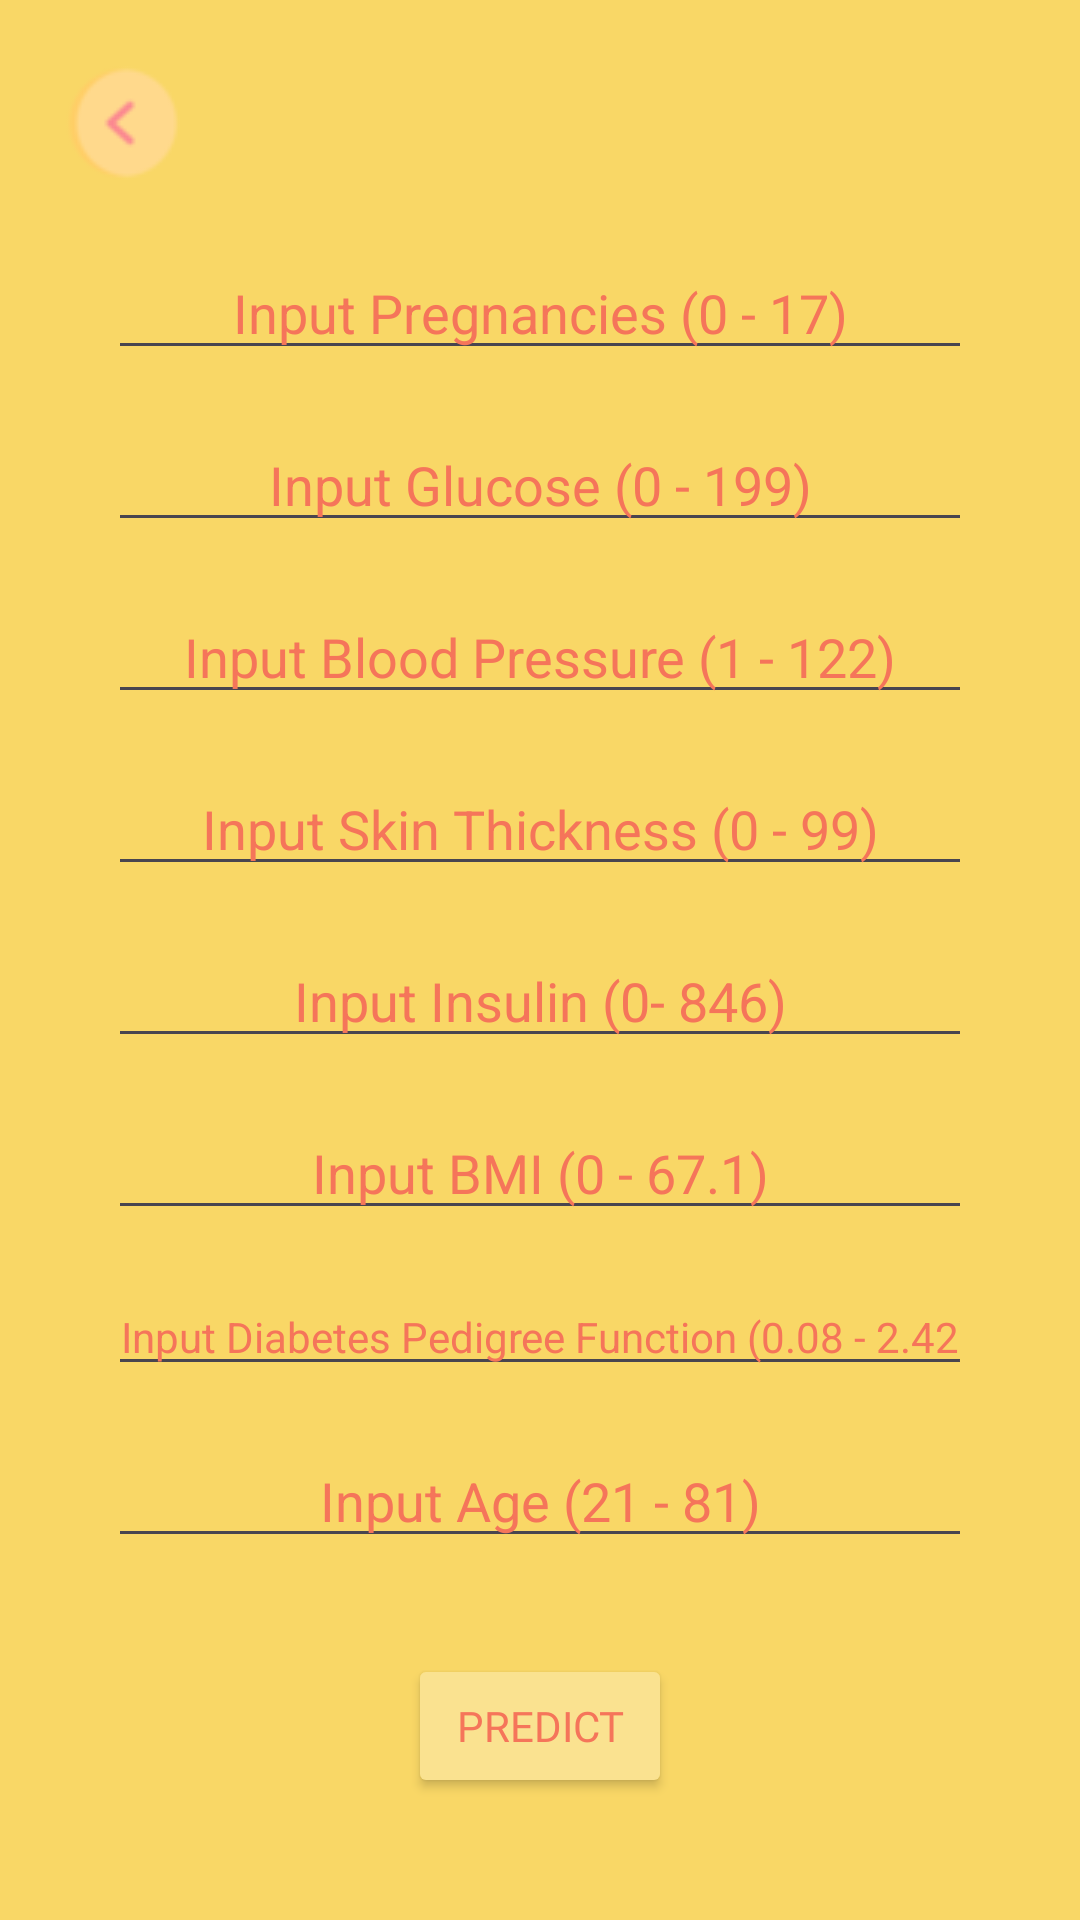

Layout XML and referenced resources for this Android screen:
<!-- AndroidManifest.xml: application theme Theme.Diabetapp -->
<!-- res/layout/activity_simulasi_model.xml -->
<?xml version="1.0" encoding="utf-8"?>
<androidx.constraintlayout.widget.ConstraintLayout xmlns:android="http://schemas.android.com/apk/res/android"
    xmlns:app="http://schemas.android.com/apk/res-auto"
    xmlns:tools="http://schemas.android.com/tools"
    android:layout_width="match_parent"
    android:background="@color/yellow"
    android:layout_height="match_parent"
    tools:context=".SimulasiModel">

    <ImageButton
        android:id="@+id/btnBack"
        android:layout_width="50dp"
        android:layout_height="50dp"
        android:src="@drawable/bk"
        android:background="?attr/selectableItemBackgroundBorderless"
        android:contentDescription="Back"
        app:layout_constraintStart_toStartOf="parent"
        app:layout_constraintTop_toTopOf="parent"
        android:layout_margin="16dp" />

    <EditText
        android:id="@+id/editPregnancies"
        android:layout_width="0dp"
        android:layout_height="wrap_content"
        android:layout_marginTop="16dp"
        android:hint="Input Pregnancies (0 - 17)"
        android:inputType="numberDecimal"
        android:textAlignment="center"
        android:textColorHint="@color/colar"
        app:layout_constraintEnd_toEndOf="parent"
        app:layout_constraintStart_toStartOf="parent"
        app:layout_constraintTop_toBottomOf="@id/btnBack"
        app:layout_constraintWidth_percent="0.8" />

    <ImageView
        android:id="@+id/clearPregnancies"
        android:layout_width="wrap_content"
        android:layout_height="wrap_content"
        android:src="@drawable/ic_clear_text"
        android:visibility="invisible"
        app:layout_constraintEnd_toEndOf="@id/editPregnancies"
        app:layout_constraintTop_toTopOf="@id/editPregnancies"
        android:padding="8dp"
        android:contentDescription="Clear input"
        android:clickable="true"
        android:focusable="true" />

    <EditText
        android:id="@+id/editGlucose"
        android:layout_width="0dp"
        android:layout_height="wrap_content"
        android:hint="Input Glucose (0 - 199)"
        android:inputType="numberDecimal"
        android:textColorHint="@color/colar"
        android:textAlignment="center"
        app:layout_constraintEnd_toEndOf="@+id/editPregnancies"
        app:layout_constraintStart_toStartOf="@+id/editPregnancies"
        app:layout_constraintTop_toBottomOf="@+id/editPregnancies"
        android:layout_marginTop="16dp" />

    <ImageView
        android:id="@+id/clearGlucose"
        android:layout_width="wrap_content"
        android:layout_height="wrap_content"
        android:src="@drawable/ic_clear_text"
        android:visibility="invisible"
        app:layout_constraintEnd_toEndOf="@id/editGlucose"
        app:layout_constraintTop_toTopOf="@id/editGlucose"
        android:padding="8dp"
        android:contentDescription="Clear input"
        android:clickable="true"
        android:focusable="true" />

    <EditText
        android:id="@+id/editBloodPressure"
        android:layout_width="0dp"
        android:layout_height="wrap_content"
        android:hint="Input Blood Pressure (1 - 122)"
        android:inputType="numberDecimal"
        android:textColorHint="@color/colar"
        android:textAlignment="center"
        app:layout_constraintEnd_toEndOf="@+id/editGlucose"
        app:layout_constraintStart_toStartOf="@+id/editGlucose"
        app:layout_constraintTop_toBottomOf="@+id/editGlucose"
        android:layout_marginTop="16dp" />

    <ImageView
        android:id="@+id/clearBloodPressure"
        android:layout_width="wrap_content"
        android:layout_height="wrap_content"
        android:src="@drawable/ic_clear_text"
        android:visibility="invisible"
        app:layout_constraintEnd_toEndOf="@id/editBloodPressure"
        app:layout_constraintTop_toTopOf="@id/editBloodPressure"
        android:padding="8dp"
        android:contentDescription="Clear input"
        android:clickable="true"
        android:focusable="true" />

    <EditText
        android:id="@+id/editSkinThickness"
        android:layout_width="0dp"
        android:layout_height="wrap_content"
        android:hint="Input Skin Thickness (0 - 99)"
        android:inputType="numberDecimal"
        android:textColorHint="@color/colar"
        android:textAlignment="center"
        app:layout_constraintEnd_toEndOf="@+id/editBloodPressure"
        app:layout_constraintStart_toStartOf="@+id/editBloodPressure"
        app:layout_constraintTop_toBottomOf="@+id/editBloodPressure"
        android:layout_marginTop="16dp" />

    <ImageView
        android:id="@+id/clearSkinThickness"
        android:layout_width="wrap_content"
        android:layout_height="wrap_content"
        android:src="@drawable/ic_clear_text"
        android:visibility="invisible"
        app:layout_constraintEnd_toEndOf="@id/editSkinThickness"
        app:layout_constraintTop_toTopOf="@id/editSkinThickness"
        android:padding="8dp"
        android:contentDescription="Clear input"
        android:clickable="true"
        android:focusable="true" />

    <EditText
        android:id="@+id/editInsulin"
        android:layout_width="0dp"
        android:layout_height="wrap_content"
        android:hint="Input Insulin (0- 846)"
        android:inputType="numberDecimal"
        android:textColorHint="@color/colar"
        android:textAlignment="center"
        app:layout_constraintEnd_toEndOf="@+id/editSkinThickness"
        app:layout_constraintStart_toStartOf="@+id/editSkinThickness"
        app:layout_constraintTop_toBottomOf="@+id/editSkinThickness"
        android:layout_marginTop="16dp" />

    <ImageView
        android:id="@+id/clearInsulin"
        android:layout_width="wrap_content"
        android:layout_height="wrap_content"
        android:src="@drawable/ic_clear_text"
        android:visibility="invisible"
        app:layout_constraintEnd_toEndOf="@id/editInsulin"
        app:layout_constraintTop_toTopOf="@id/editInsulin"
        android:padding="8dp"
        android:contentDescription="Clear input"
        android:clickable="true"
        android:focusable="true" />

    <EditText
        android:id="@+id/editBMI"
        android:layout_width="0dp"
        android:layout_height="wrap_content"
        android:hint="Input BMI (0 - 67.1)"
        android:inputType="numberDecimal"
        android:textColorHint="@color/colar"
        android:textAlignment="center"
        app:layout_constraintEnd_toEndOf="@+id/editInsulin"
        app:layout_constraintStart_toStartOf="@+id/editInsulin"
        app:layout_constraintTop_toBottomOf="@+id/editInsulin"
        android:layout_marginTop="16dp" />

    <ImageView
        android:id="@+id/clearBMI"
        android:layout_width="wrap_content"
        android:layout_height="wrap_content"
        android:src="@drawable/ic_clear_text"
        android:visibility="invisible"
        app:layout_constraintEnd_toEndOf="@id/editBMI"
        app:layout_constraintTop_toTopOf="@id/editBMI"
        android:padding="8dp"
        android:contentDescription="Clear input"
        android:clickable="true"
        android:focusable="true" />

    <EditText
        android:id="@+id/editDiabetesPedigreeFunction"
        android:layout_width="0dp"
        android:layout_height="wrap_content"
        android:layout_marginTop="16dp"
        android:hint="Input Diabetes Pedigree Function (0.08 - 2.42)"
        android:inputType="numberDecimal"
        android:textColorHint="@color/colar"
        android:textAlignment="center"
        android:textSize="14sp"
        app:layout_constraintEnd_toEndOf="@+id/editBMI"
        app:layout_constraintStart_toStartOf="@+id/editBMI"
        app:layout_constraintTop_toBottomOf="@+id/editBMI" />

    <ImageView
        android:id="@+id/clearDiabetesPedigreeFunction"
        android:layout_width="wrap_content"
        android:layout_height="wrap_content"
        android:src="@drawable/ic_clear_text"
        android:visibility="invisible"
        app:layout_constraintEnd_toEndOf="@id/editDiabetesPedigreeFunction"
        app:layout_constraintTop_toTopOf="@id/editDiabetesPedigreeFunction"
        android:padding="8dp"
        android:contentDescription="Clear input"
        android:clickable="true"
        android:focusable="true" />

    <EditText
        android:id="@+id/editAge"
        android:layout_width="0dp"
        android:layout_height="wrap_content"
        android:hint="Input Age (21 - 81)"
        android:textColorHint="@color/colar"
        android:inputType="numberDecimal"
        android:textAlignment="center"
        app:layout_constraintEnd_toEndOf="@+id/editDiabetesPedigreeFunction"
        app:layout_constraintStart_toStartOf="@+id/editDiabetesPedigreeFunction"
        app:layout_constraintTop_toBottomOf="@+id/editDiabetesPedigreeFunction"
        android:layout_marginTop="16dp" />

    <ImageView
        android:id="@+id/clearAge"
        android:layout_width="wrap_content"
        android:layout_height="wrap_content"
        android:src="@drawable/ic_clear_text"
        android:visibility="invisible"
        app:layout_constraintEnd_toEndOf="@id/editAge"
        app:layout_constraintTop_toTopOf="@id/editAge"
        android:padding="8dp"
        android:contentDescription="Clear input"
        android:clickable="true"
        android:focusable="true" />

    <Button
        android:id="@+id/btnCheck"
        android:layout_width="wrap_content"
        android:layout_height="wrap_content"
        android:layout_marginTop="32dp"
        android:backgroundTint="@color/crem"
        android:fontFamily="@font/baloo"
        android:text="PREDICT"
        android:textColor="@color/colar"
        app:cornerRadius="15dp"
        app:layout_constraintEnd_toEndOf="@+id/editAge"
        app:layout_constraintStart_toStartOf="@+id/editAge"
        app:layout_constraintTop_toBottomOf="@+id/editAge" />

    <TextView
        android:id="@+id/txtResult"
        android:layout_width="wrap_content"
        android:layout_height="wrap_content"
        android:layout_marginTop="16dp"
        android:fontFamily="@font/andika_new_basic"
        android:text=""
        android:textSize="16sp"
        android:textStyle="bold"
        app:layout_constraintEnd_toEndOf="@+id/btnCheck"
        app:layout_constraintStart_toStartOf="@+id/btnCheck"
        app:layout_constraintTop_toBottomOf="@+id/btnCheck" />

</androidx.constraintlayout.widget.ConstraintLayout>
<!-- resources referenced by this layout -->
<resources>
  <color name="colar">#F5755A</color>
  <color name="crem">#FAE290</color>
  <color name="yellow">#F9D766</color>
  <!-- drawable bk: png bitmap (drawable, 1537 bytes) -->
  <style name="Theme.Diabetapp" parent="Base.Theme.Diabetapp" />
  <style name="Base.Theme.Diabetapp" parent="Theme.Material3.DayNight.NoActionBar">
          
          <item name="android:statusBarColor">@color/yellow</item>
      </style>
</resources>
